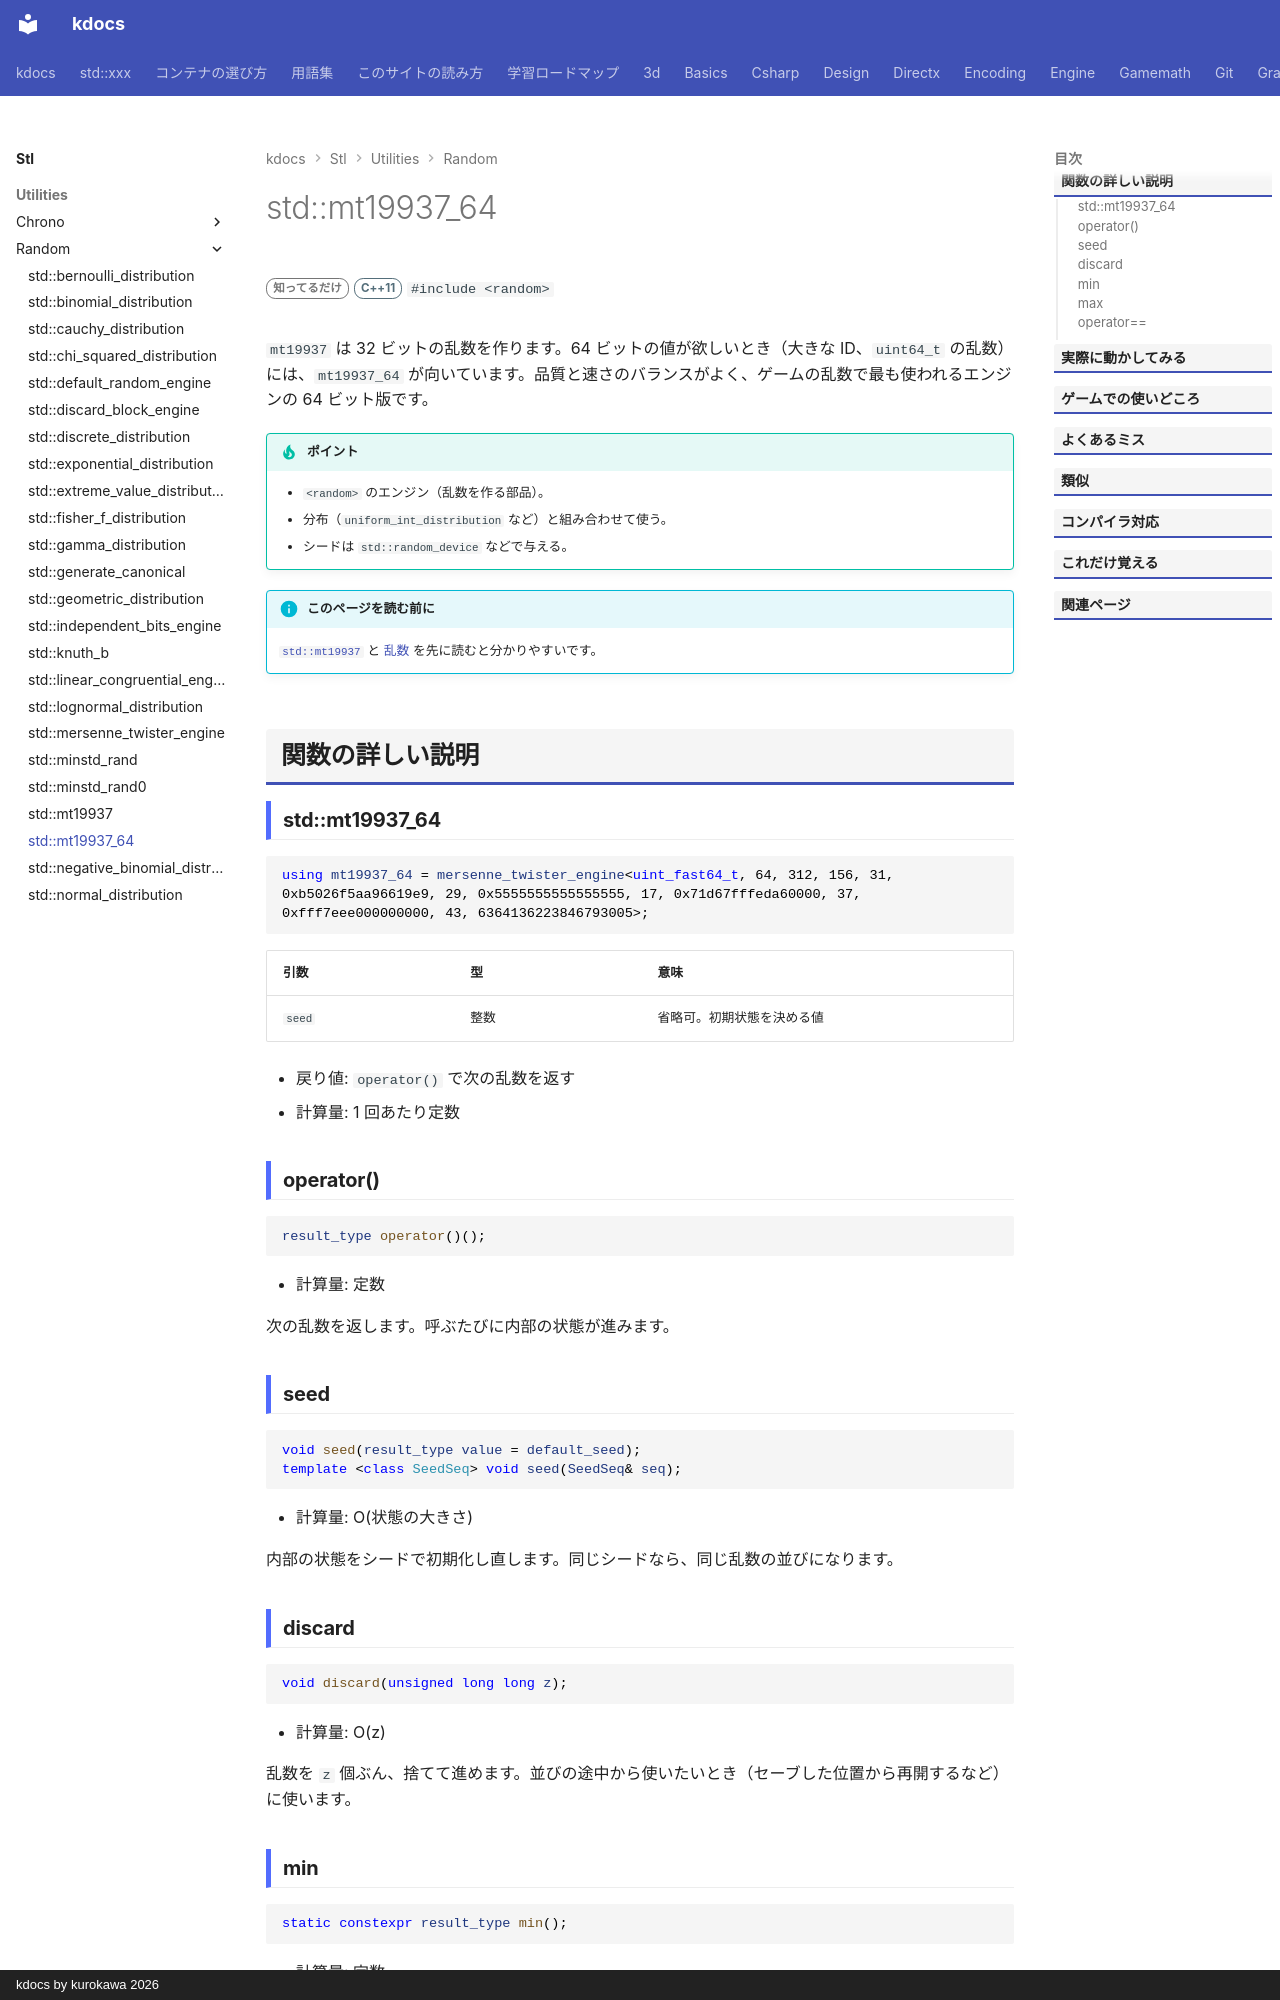

repository: qwzxdf/kdocs · page: stl/utilities/random/mt19937_64/index.html · generator: mkdocs · copyright: kdocs by kurokawa 2026

---
title: std::mt19937_64
summary: "64 ビット版のメルセンヌ・ツイスタ（高品質な乱数エンジン）。"
order: 900
tags:
  - ユーティリティ
---

# std::mt19937_64

<div class="page-badges" markdown>
<span class="rank rank-rare">知ってるだけ</span>
<span class="ver ver-11">C++11</span>
`#include <random>`
</div>

`mt19937` は 32 ビットの乱数を作ります。64 ビットの値が欲しいとき（大きな ID、`uint64_t` の乱数）には、`mt19937_64` が向いています。品質と速さのバランスがよく、ゲームの乱数で最も使われるエンジンの 64 ビット版です。

!!! tip "ポイント"
    - `<random>` のエンジン（乱数を作る部品）。
    - 分布（`uniform_int_distribution` など）と組み合わせて使う。
    - シードは `std::random_device` などで与える。

!!! info "このページを読む前に"
    [`std::mt19937`](mt19937.md) と [乱数](../random.md) を先に読むと分かりやすいです。

## 関数の詳しい説明

### std::mt19937_64 {#mt19937_64}

```cpp
using mt19937_64 = mersenne_twister_engine<uint_fast64_t, 64, 312, 156, 31, 0xb5026f5aa96619e9, 29, 0x5555555555555555, 17, 0x71d67fffeda60000, 37, 0xfff7eee000000000, 43, 6364136223846793005>;
```

| 引数 | 型 | 意味 |
| --- | --- | --- |
| `seed` | 整数 | 省略可。初期状態を決める値 |

- 戻り値: `operator()` で次の乱数を返す
- 計算量: 1 回あたり定数

### operator() {#op_call}

```cpp
result_type operator()();
```

- 計算量: 定数

次の乱数を返します。呼ぶたびに内部の状態が進みます。
